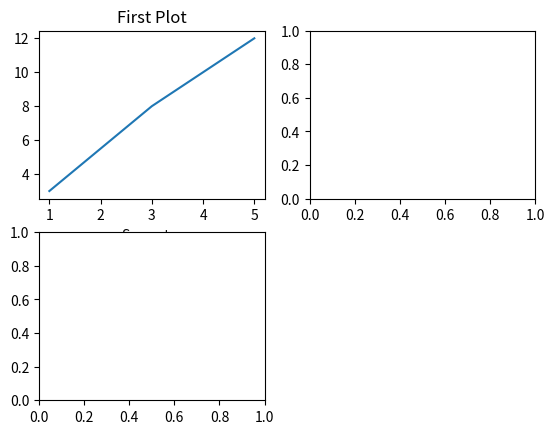

Python code for this plot:
import matplotlib.pyplot as plt
import numpy as np

fig = plt.figure()

ax1 = fig.add_subplot(2,2,1)
# Add chart to subplot
ax1.plot([1,3,5], [3,8,12])
ax1.set_title('First Plot')
ax1.set_xlabel('Semester')

ax2 = fig.add_subplot(2,2,2)

ax3 = fig.add_subplot(2,2,3)


plt.show()